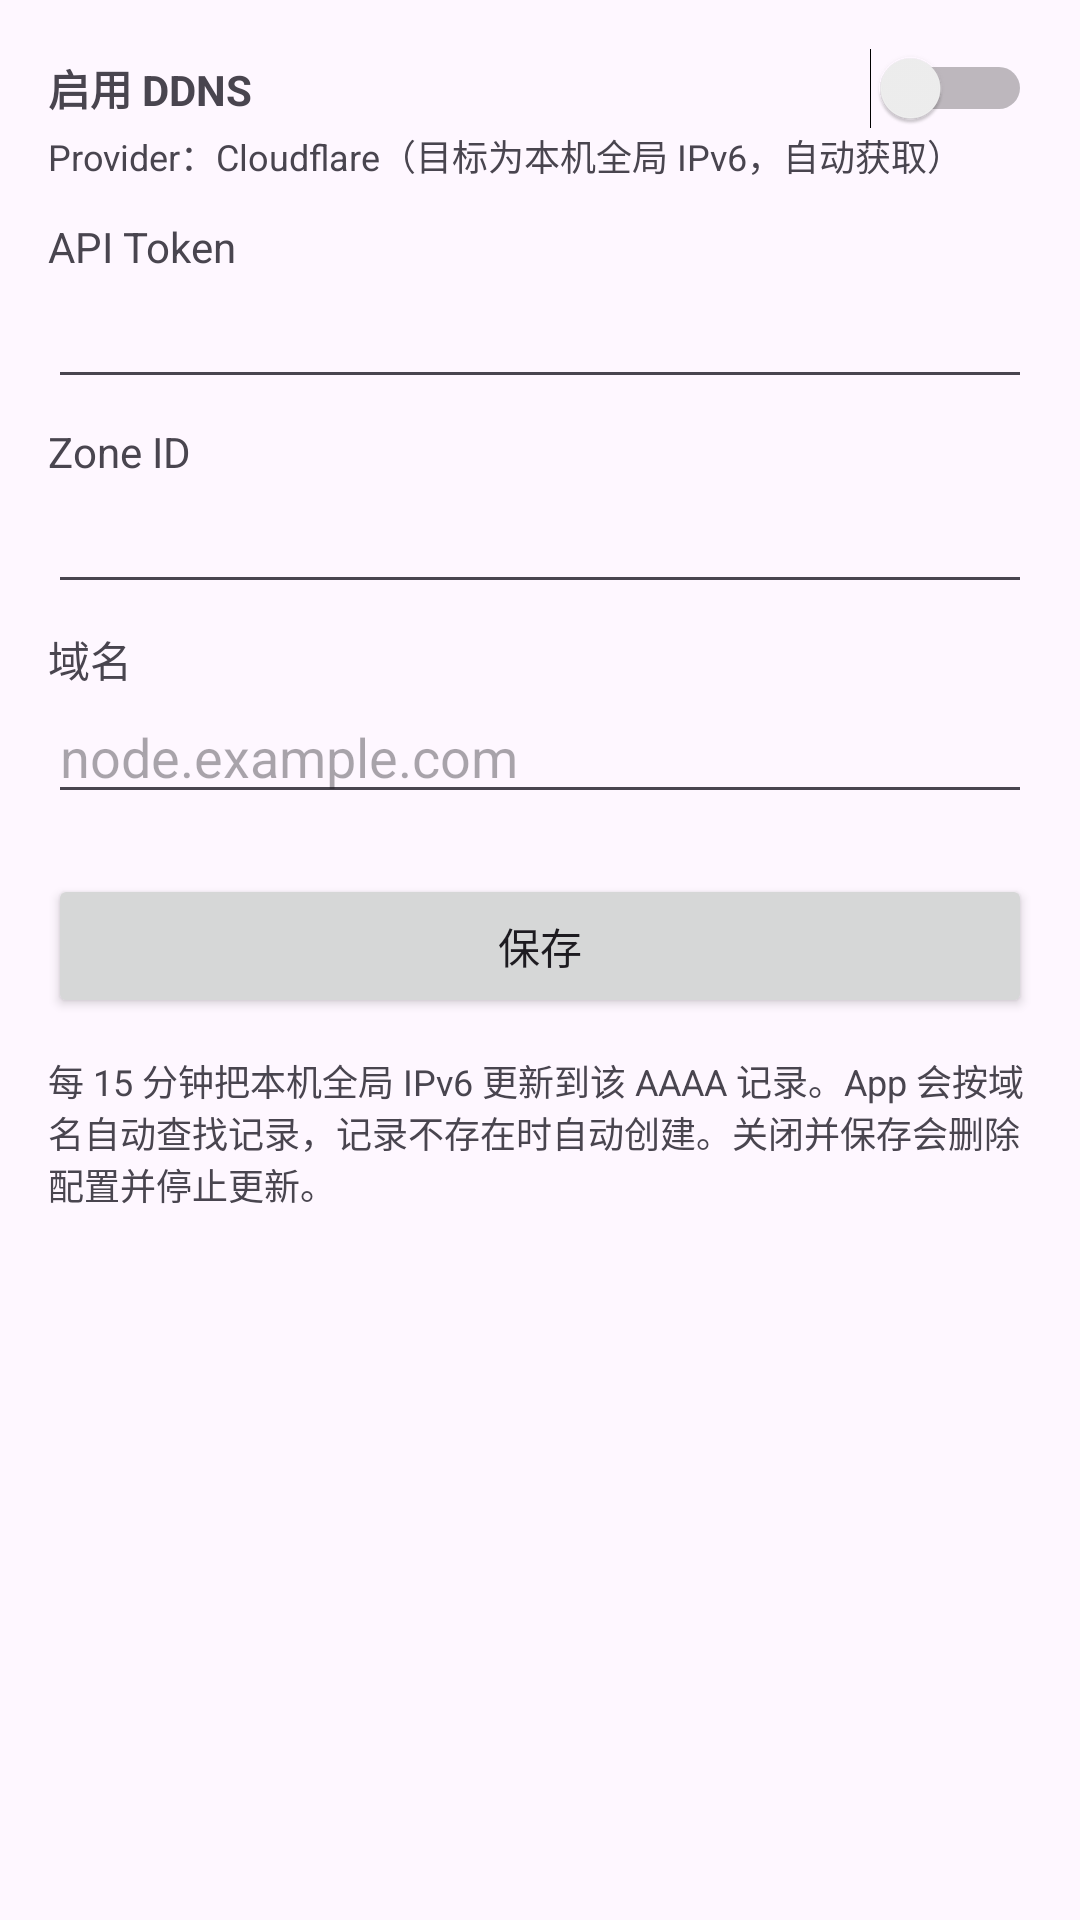

Layout XML and referenced resources for this Android screen:
<!-- AndroidManifest.xml: application theme Theme.SingrNode -->
<!-- res/layout/fragment_ddns.xml -->
<?xml version="1.0" encoding="utf-8"?>
<ScrollView xmlns:android="http://schemas.android.com/apk/res/android"
    android:layout_width="match_parent"
    android:layout_height="match_parent"
    android:padding="16dp">

    <LinearLayout
        android:layout_width="match_parent"
        android:layout_height="wrap_content"
        android:orientation="vertical">

        <LinearLayout
            android:layout_width="match_parent"
            android:layout_height="wrap_content"
            android:gravity="center_vertical"
            android:orientation="horizontal">

            <TextView
                android:layout_width="0dp"
                android:layout_height="wrap_content"
                android:layout_weight="1"
                android:text="@string/ddns_enable"
                android:textStyle="bold" />

            <Switch
                android:id="@+id/swDdns"
                android:layout_width="wrap_content"
                android:layout_height="wrap_content" />
        </LinearLayout>

        <TextView
            android:layout_width="match_parent"
            android:layout_height="wrap_content"
            android:text="@string/ddns_provider_cf"
            android:textSize="12sp" />

        <TextView android:layout_width="wrap_content" android:layout_height="wrap_content" android:layout_marginTop="12dp" android:text="@string/ddns_token" />
        <EditText android:id="@+id/etToken" android:layout_width="match_parent" android:layout_height="wrap_content" android:inputType="text" android:importantForAutofill="no" />

        <TextView android:layout_width="wrap_content" android:layout_height="wrap_content" android:layout_marginTop="8dp" android:text="@string/ddns_zone" />
        <EditText android:id="@+id/etZone" android:layout_width="match_parent" android:layout_height="wrap_content" android:inputType="text" android:importantForAutofill="no" />

        <TextView android:layout_width="wrap_content" android:layout_height="wrap_content" android:layout_marginTop="8dp" android:text="@string/ddns_name" />
        <EditText android:id="@+id/etName" android:layout_width="match_parent" android:layout_height="wrap_content" android:hint="node.example.com" android:inputType="textUri" android:importantForAutofill="no" />

        <Button android:id="@+id/btnSaveDdns" android:layout_width="match_parent" android:layout_height="wrap_content" android:layout_marginTop="20dp" android:text="@string/btn_save" />

        <TextView
            android:layout_width="match_parent"
            android:layout_height="wrap_content"
            android:layout_marginTop="12dp"
            android:text="@string/hint_ddns"
            android:textSize="12sp" />
    </LinearLayout>
</ScrollView>
<!-- resources referenced by this layout -->
<resources>
  <string name="btn_save">保存</string>
  <string name="ddns_enable">启用 DDNS</string>
  <string name="ddns_name">域名</string>
  <string name="ddns_provider_cf">Provider：Cloudflare（目标为本机全局 IPv6，自动获取）</string>
  <string name="ddns_token">API Token</string>
  <string name="ddns_zone">Zone ID</string>
  <string name="hint_ddns">每 15 分钟把本机全局 IPv6 更新到该 AAAA 记录。App 会按域名自动查找记录，记录不存在时自动创建。关闭并保存会删除配置并停止更新。</string>
  <style name="Theme.SingrNode" parent="Theme.Material3.DayNight.NoActionBar" />
</resources>
